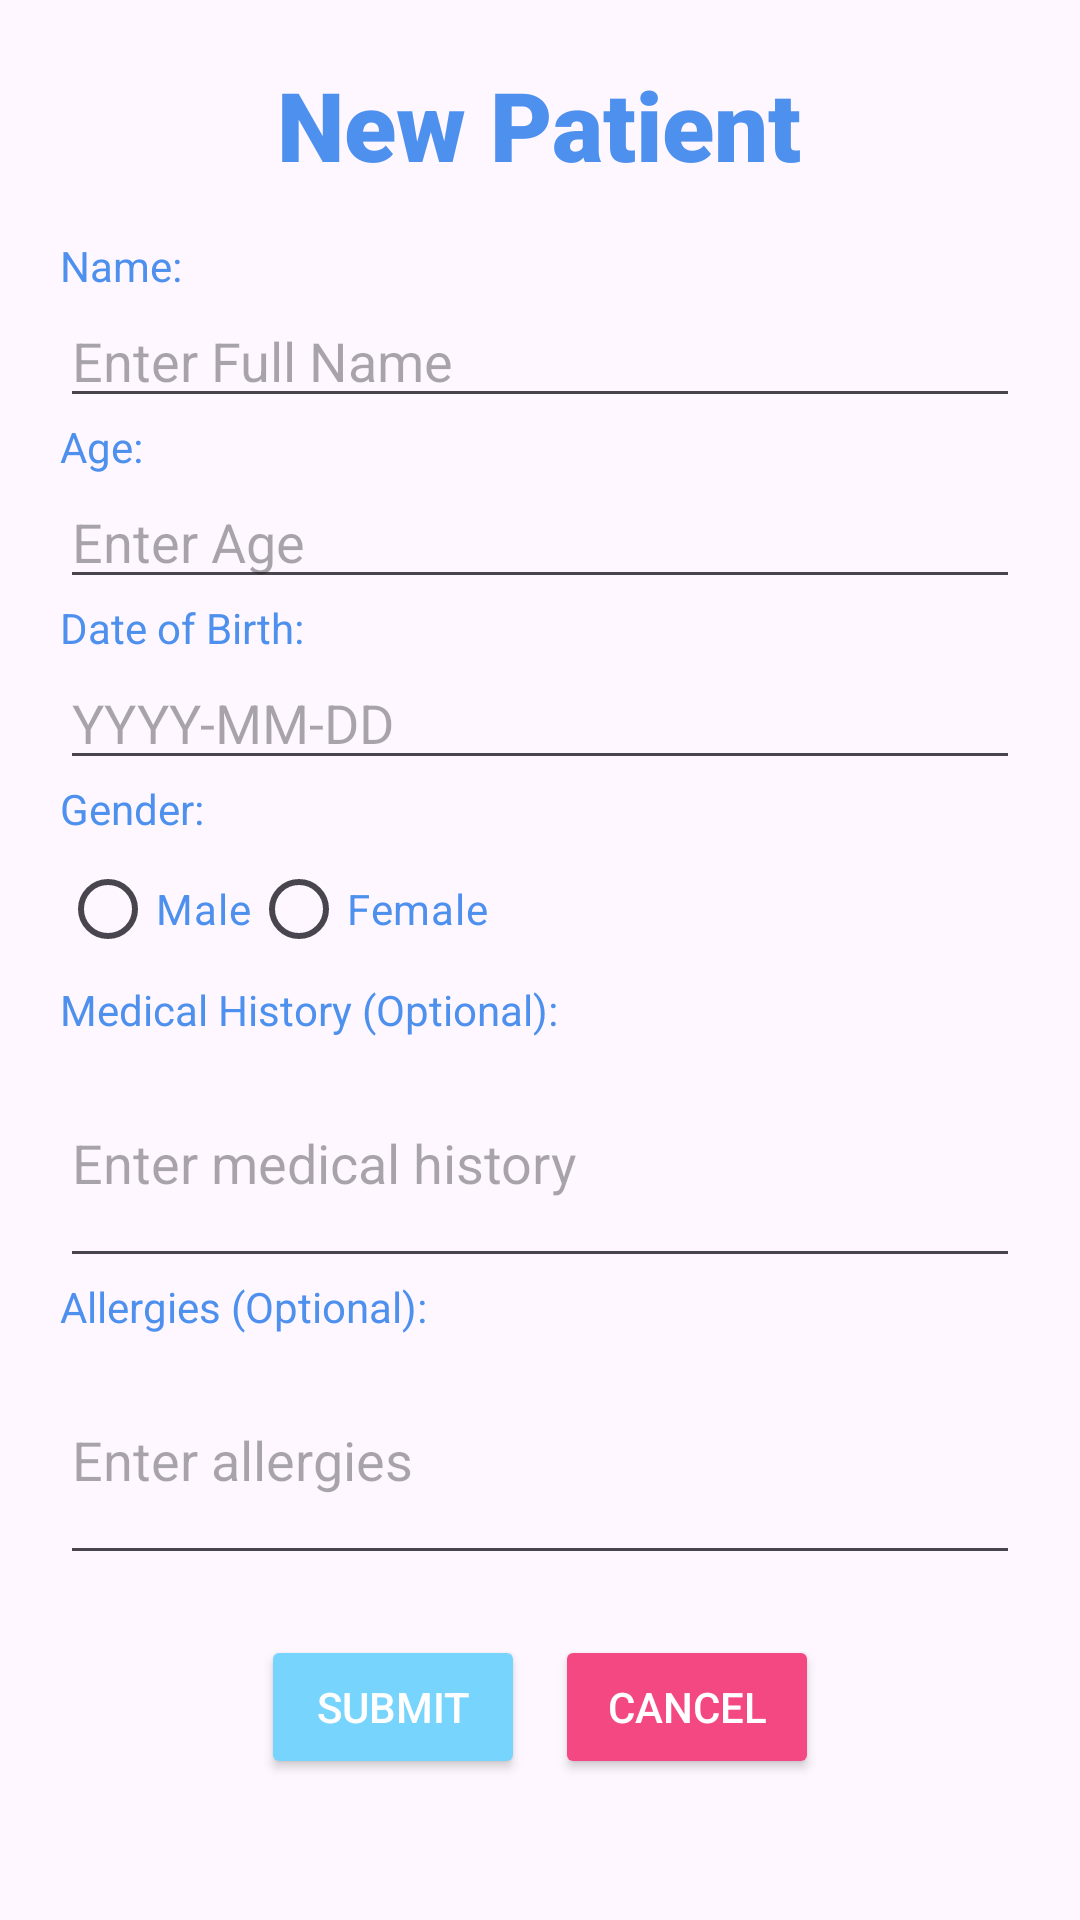

Write the Android layout XML for this screen, with the resource values it uses.
<!-- AndroidManifest.xml: application theme Theme.DeepBreath -->
<!-- res/layout/new_patient_dashboard.xml -->
<?xml version="1.0" encoding="utf-8"?>
<LinearLayout xmlns:android="http://schemas.android.com/apk/res/android"
    xmlns:tools="http://schemas.android.com/tools"
    android:layout_width="match_parent"
    android:layout_height="match_parent"
    android:orientation="vertical"
    android:padding="20dp"
    tools:context=".NewPatientScreen">

    <TextView
        android:id="@+id/titleText"
        android:layout_width="wrap_content"
        android:layout_height="wrap_content"
        android:layout_gravity="center"
        android:fontFamily="sans-serif-black"
        android:lineSpacingExtra="8sp"
        android:paddingBottom="16dp"
        android:text="New Patient"
        android:textColor="#4E90EE"
        android:textSize="32sp"
        android:textStyle="bold" />

    <TextView
        android:layout_width="wrap_content"
        android:layout_height="wrap_content"
        android:text="Name:"
        android:textColor="#4E90EE" />
    <EditText
        android:id="@+id/editTextName"
        android:layout_width="match_parent"
        android:layout_height="wrap_content"
        android:hint="Enter Full Name"
        android:inputType="textPersonName"/>

    <TextView
        android:layout_width="wrap_content"
        android:layout_height="wrap_content"
        android:text="Age:"
        android:textColor="#4E90EE" />
    <EditText
        android:id="@+id/editTextAge"
        android:layout_width="match_parent"
        android:layout_height="wrap_content"
        android:hint="Enter Age"
        android:inputType="number"/>

    <TextView
        android:layout_width="wrap_content"
        android:layout_height="wrap_content"
        android:text="Date of Birth:"
        android:textColor="#4E90EE" />
    <EditText
        android:id="@+id/editTextDOB"
        android:layout_width="match_parent"
        android:layout_height="wrap_content"
        android:hint="YYYY-MM-DD"
        android:inputType="date"/>

    <TextView
        android:layout_width="wrap_content"
        android:layout_height="wrap_content"
        android:text="Gender:"
        android:textColor="#4E90EE" />
    <RadioGroup
        android:id="@+id/radioGroupGender"
        android:layout_width="wrap_content"
        android:layout_height="wrap_content"
        android:orientation="horizontal">

        <RadioButton
            android:id="@+id/radioMale"
            android:layout_width="wrap_content"
            android:layout_height="wrap_content"
            android:text="Male"
            android:textColor="#4E90EE" />

        <RadioButton
            android:id="@+id/radioFemale"
            android:layout_width="wrap_content"
            android:layout_height="wrap_content"
            android:text="Female"
            android:textColor="#4E90EE" />
    </RadioGroup>

    <TextView
        android:layout_width="wrap_content"
        android:layout_height="wrap_content"
        android:text="Medical History (Optional):"
        android:textColor="#4E90EE" />
    <EditText
        android:id="@+id/editTextMedicalHistory"
        android:layout_width="match_parent"
        android:layout_height="wrap_content"
        android:hint="Enter medical history"
        android:inputType="textMultiLine"
        android:minHeight="80dp"/>
    <TextView
        android:layout_width="wrap_content"
        android:layout_height="wrap_content"
        android:text="Allergies (Optional):"
        android:textColor="#4E90EE" />
    <EditText
        android:id="@+id/editTextAllergies"
        android:layout_width="match_parent"
        android:layout_height="wrap_content"
        android:hint="Enter allergies"
        android:inputType="textMultiLine"
        android:minHeight="80dp"/>

    <LinearLayout
        android:layout_width="match_parent"
        android:layout_height="wrap_content"
        android:orientation="horizontal"
        android:layout_marginTop="20dp"
        android:gravity="center">

        <Button
            android:id="@+id/btnSubmit"
            android:layout_width="wrap_content"
            android:layout_height="wrap_content"
            android:layout_marginEnd="10dp"
            android:backgroundTint="#77D4FD"
            android:text="Submit"
            android:textColor="@android:color/white" />

        <Button
            android:id="@+id/btnCancel"
            android:layout_width="wrap_content"
            android:layout_height="wrap_content"
            android:backgroundTint="#F44883"
            android:text="Cancel"
            android:textColor="@android:color/white" />
    </LinearLayout>

</LinearLayout>
<!-- resources referenced by this layout -->
<resources>
  <style name="Theme.DeepBreath" parent="Base.Theme.DeepBreath" />
  <style name="Base.Theme.DeepBreath" parent="Theme.Material3.DayNight.NoActionBar">
          
          
          <item name="colorPrimary">@color/lavender</item>
          <item name="colorPrimaryVariant">@color/lavender</item>
      </style>
  <color name="lavender">#8692f7</color>
</resources>
